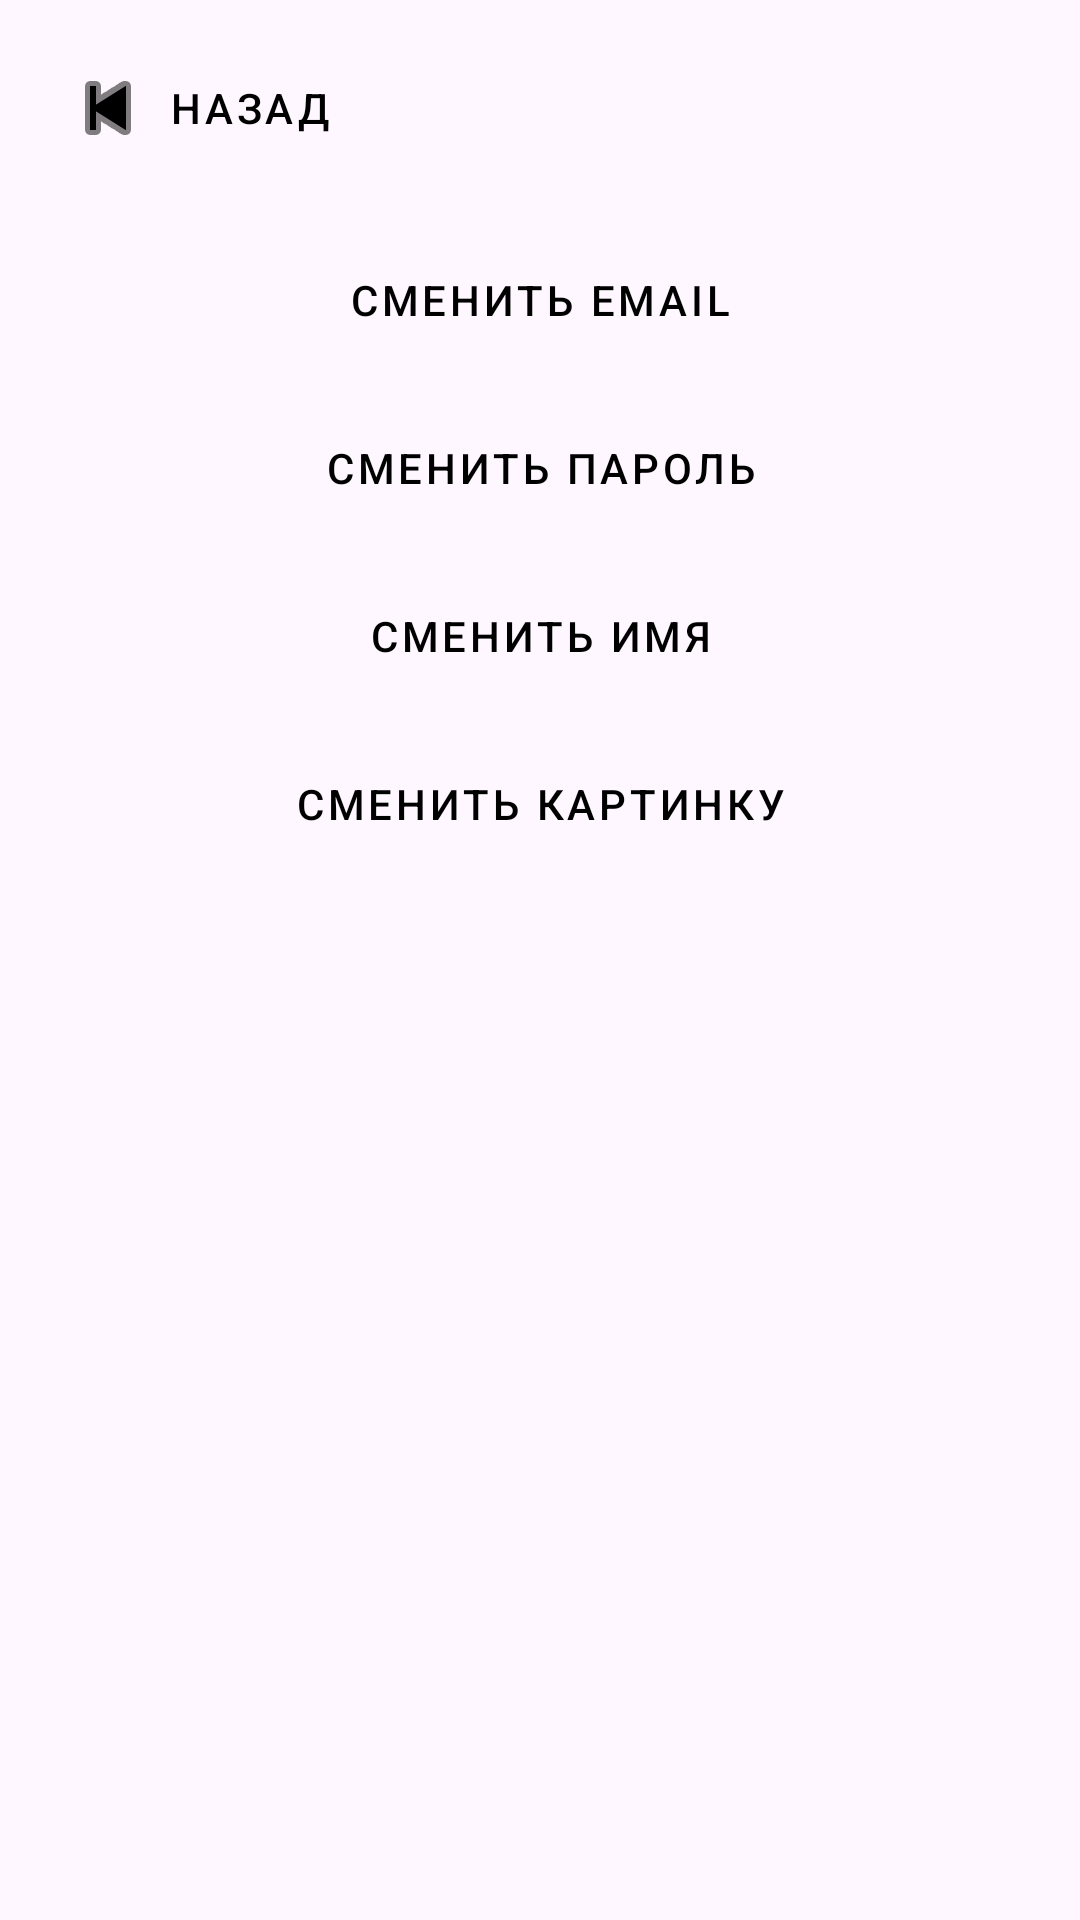

Here is an Android app screen rendered from its layout file. Give the layout XML and the strings, colors and styles it references.
<!-- AndroidManifest.xml: application theme Theme.LibBook -->
<!-- res/layout/settings.xml -->
<?xml version="1.0" encoding="utf-8"?>
<androidx.constraintlayout.widget.ConstraintLayout
    xmlns:android="http://schemas.android.com/apk/res/android"
    xmlns:app="http://schemas.android.com/apk/res-auto"
    android:layout_width="match_parent"
    android:layout_height="match_parent"
    android:padding="12dp">
    <com.google.android.material.button.MaterialButton
        android:id="@+id/btnBack"
        style="@style/Widget.App.MaterialButton"
        android:layout_width="wrap_content"
        android:layout_height="wrap_content"
        android:text="Назад"
        android:textColor="@color/text_primary"
        android:insetTop="0dp"
        android:insetBottom="0dp"
        app:icon="@android:drawable/ic_media_previous"
        app:iconTint="@color/text_primary"
        app:layout_constraintTop_toTopOf="parent"
        app:layout_constraintStart_toStartOf="parent" />
    <com.google.android.material.button.MaterialButton
        android:id="@+id/btnChangeEmail"
        style="@style/Widget.App.MaterialButton"
        android:layout_width="0dp"
        android:layout_height="wrap_content"
        android:layout_marginTop="16dp"
        android:text="Сменить Email"
        android:textColor="@color/text_primary"
        android:insetTop="0dp"
        android:insetBottom="0dp"
        app:layout_constraintTop_toBottomOf="@id/btnBack"
        app:layout_constraintStart_toStartOf="parent"
        app:layout_constraintEnd_toEndOf="parent" />
    <com.google.android.material.button.MaterialButton
        android:id="@+id/btnChangePassword"
        style="@style/Widget.App.MaterialButton"
        android:layout_width="0dp"
        android:layout_height="wrap_content"
        android:layout_marginTop="8dp"
        android:text="Сменить пароль"
        android:textColor="@color/text_primary"
        android:insetTop="0dp"
        android:insetBottom="0dp"
        app:layout_constraintTop_toBottomOf="@id/btnChangeEmail"
        app:layout_constraintStart_toStartOf="parent"
        app:layout_constraintEnd_toEndOf="parent" />
    <com.google.android.material.button.MaterialButton
        android:id="@+id/btnChangeName"
        style="@style/Widget.App.MaterialButton"
        android:layout_width="0dp"
        android:layout_height="wrap_content"
        android:layout_marginTop="8dp"
        android:text="Сменить имя"
        android:textColor="@color/text_primary"
        android:insetTop="0dp"
        android:insetBottom="0dp"
        app:layout_constraintTop_toBottomOf="@id/btnChangePassword"
        app:layout_constraintStart_toStartOf="parent"
        app:layout_constraintEnd_toEndOf="parent" />
    <com.google.android.material.button.MaterialButton
        android:id="@+id/btnChangePicture"
        style="@style/Widget.App.MaterialButton"
        android:layout_width="0dp"
        android:layout_height="wrap_content"
        android:layout_marginTop="8dp"
        android:text="Сменить картинку"
        android:textColor="@color/text_primary"
        android:insetTop="0dp"
        android:insetBottom="0dp"
        app:layout_constraintTop_toBottomOf="@id/btnChangeName"
        app:layout_constraintStart_toStartOf="parent"
        app:layout_constraintEnd_toEndOf="parent" />
</androidx.constraintlayout.widget.ConstraintLayout>
<!-- resources referenced by this layout -->
<resources>
  <color name="text_primary">@color/black</color>
  <style name="Widget.App.MaterialButton" parent="Widget.MaterialComponents.Button.TextButton">
          <item name="android:textColor">@color/button_text_black</item>
          <item name="iconTint">@color/icon_primary</item>
          <item name="rippleColor">@color/icon_primary</item>
      </style>
  <style name="Theme.LibBook" parent="Base.Theme.LibBook" />
  <color name="black">#FF000000</color>
  <color name="icon_primary">@color/black</color>
  <style name="Widget.App.MaterialButton.Outlined" parent="Widget.MaterialComponents.Button.OutlinedButton">
          <item name="android:textColor">@color/button_text_black</item>
          <item name="iconTint">@color/black</item>
          <item name="strokeColor">@color/stroke_primary</item>
          <item name="rippleColor">@color/black</item>
      </style>
  <style name="Widget.App.MaterialButton.Filled" parent="Widget.MaterialComponents.Button">
          <item name="android:textColor">@color/button_text_black</item>
          <item name="iconTint">@color/black</item>
          <item name="backgroundTint">@color/surface_elevated</item>
          <item name="rippleColor">@color/black</item>
      </style>
  <style name="Widget.App.TextInputLayout.OutlinedBox" parent="Widget.MaterialComponents.TextInputLayout.OutlinedBox">
          <item name="android:textColorHint">@color/black</item>
          <item name="hintTextColor">@color/text_primary</item>
          <item name="boxStrokeColor">@color/stroke_primary</item>
          <item name="android:textColor">@color/text_primary</item>
          <item name="errorTextColor">@color/text_primary</item>
          <item name="counterTextColor">@color/text_primary</item>
          <item name="helperTextTextColor">@color/text_primary</item>
          <item name="placeholderTextColor">@color/text_primary</item>
      </style>
  <style name="ThemeOverlay.App.MaterialAlertDialog" parent="ThemeOverlay.Material3.MaterialAlertDialog">
          <item name="colorOnSurface">@color/text_primary</item>
          <item name="android:textColorPrimary">@color/text_primary</item>
          <item name="android:textColorSecondary">@color/text_primary</item>
          <item name="buttonBarButtonStyle">@style/Widget.App.MaterialButton</item>
          <item name="buttonBarPositiveButtonStyle">@style/Widget.App.MaterialButton</item>
          <item name="buttonBarNegativeButtonStyle">@style/Widget.App.MaterialButton</item>
      </style>
  <color name="stroke_primary">@color/black</color>
  <color name="surface_elevated">@color/white</color>
  <color name="white">#FFFFFFFF</color>
</resources>
